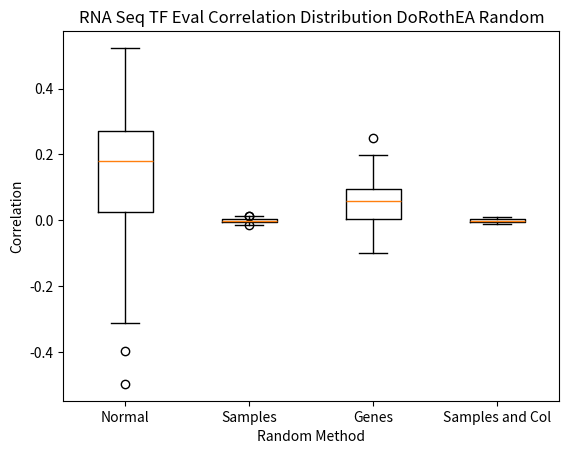

Python code for this plot:
import matplotlib.pyplot as plt
import seaborn as sns
import numpy as np

col_row_random = [-0.009819838891549418, 0.006060562380791263, 0.001915826219758794, 0.005909159615479868, -0.007202266290244578, -0.0038775195298218715, -0.004430659618562963, -0.0038412901442162863, 0.0022672555465495657, 0.0004072498689279574, -0.005641970627308463, 0.0018985896571536854, 0.0003816469794582578, -0.008130583821255984, -0.003309717229488934, 0.0032421202312286506, -0.005847381191570403, 0.0026977732878646645, 0.005722611896991631, 0.0008878098689615423, -0.007831955572233972, -0.006673111040760282, -0.004970231384371518, 0.001498147425786582, -0.0027647592680097232, 0.0023370736950562676, 0.005047050147201727, 0.007361670485612587, -0.0038408216306455548, -0.005530481967805276, 0.003055994682605107, -0.011426275156577388, -0.002257299467369359, 0.004834858700337912, 0.00758852838374218, -0.004969742803514937, 0.001633162869578812, -0.0034963437570082923, -0.005748374441099173, 7.471599294399778e-05, -0.001985523191193906, 0.01003906005629243, -0.0027864440742270875, -0.0014575941109360576, 0.004791409298191525, -0.0057152058191058275, -0.004153836762760463, -0.008115793053400799, 0.0006370111294281101, 0.00044489665436661305, -0.0017975365422309162, -0.0012679628792083403, -0.00968866129689371, -0.00421101853115686, 0.0041757985442622, -0.007008651856458475, -0.004840205840451924, 0.007056662974586427, 0.0038576630009835924, -0.00205367751534947, 0.0045768464624901415, 0.0028653455449651763]






col_random_corr = [0.07537913385042111, 0.07442594290407208, -0.0018546361022675733, -0.05998281686376586, -0.049617388783768944, 0.10383532663785894, 0.19183678266854567, 0.1403021873096205, 0.02646544480353785, 0.07310686510488215, 0.11445199462308, 0.05366460607868848, -0.0009628076595712596, 0.056599263096943554, 0.09170209101811054, 0.021622812952500854, -0.010178036348113791, 0.19903753638518598, -0.05653294608770614, 0.011388301871374766, 0.060124131418903395, 0.024726307305923057, -0.005322831205467269, 0.08975754866871409, 0.002617350523411474, 0.08215132126218695, 0.004911561078007261, 0.15464308932203574, 0.25076494119204834, 0.08109704154867042, 0.00764402789443704, 0.13831773172505518, 0.07684169498602021, 0.09250740636335579, 0.005919072289975275, 0.05881286489026571, 0.03803357659489577, -0.03774649182907243, 0.03104827685459891, 0.012917237206173425, -0.0692058858467879, 0.08035822853183956, 0.10544172833636058, 0.0035763379046713497, 0.17424999770774752, 0.060791243376097995, 0.09838662696917679, -0.0662099524276876, 0.09446913509612342, 0.10203486867476472, 0.15518800674921412, 0.04652403141181489, -0.03043105969563522, 0.0742273630543212, -0.10020698346185634, -0.027243200531419286, -0.02451508039295245, 0.13237217092959258, -0.05634973092269081, 0.0879599747068062, 0.12694429742202457, 0.016412792434477477]


row_random_corr=[-0.007472569638156939, -0.007694537958466141, -0.003997327592565489, -0.012651993946511444, -0.0033890060287041393, -0.0027994512531591548, -0.0024179546894556874, -0.0009231572549570655, -0.0011689997472352678, 0.0018053285817690651, -0.0038830221770821635, -0.002502718102133504, -0.0010707992457872845, 0.013299877009332729, -0.001000682995035257, -0.0015414385034577187, 0.000483330471050194, 0.0066111794388172135, 0.008579403249230516, -0.007527549577349496, -0.0038736096329985495, -0.002987502312583169, -0.0004483962955547959, -0.005318707574840983, -0.001963706657998268, -2.7022173606427797e-05, 0.0025409056307578197, 0.0036163700690450534, 0.008522512649413259, 0.001962380432857524, 0.012751276625146237, 0.0046805904090533364, -0.004536603532271987, 0.0015215151854031256, 0.013021669545073786, -0.005220779870546832, -0.002889252018954347, -0.003720817341499081, -0.004148944629727438, -0.002613809417416138, 0.0029163302199674153, 0.0014073134938771994, -0.015194558051410704, -0.0012270766100650043, -0.0020915792652666603, 0.0031961968128750634, 0.005954748705748256, -0.0047103220821521664, 0.0011542616999173643, 0.003168219665262129, 0.0045626143401073845, 0.00365941061407423, -0.005492020400387196, -0.0064198968430254875, -0.004822638143543208, 0.001362586354263505, -0.002674787317625615, 0.005266154558399772, -0.007342343953259786, 0.0001751879156405471, -0.0006588812569139688, 0.0045397217545182205]


normal_corr= [0.21276767219121973, 0.28822570299872985, -0.49628722570241923, -0.04742903766949839, 0.10442890035272984, 0.055389678891741644, -0.07607192882740775, 0.09847635864874849, 0.04933636042744077, 0.23676812516756318, 0.17710328335436412, 0.1822127505836216, 0.019960860979961866, 0.2267801121175574, 0.08940443822185712, 0.107488620911397, -0.19826546262363004, 0.30902094505897076, 0.18524822887961737, -0.31290132153776057, 0.04797209450252254, 0.30071709896931414, 0.18795836871080585, -0.007060457653250366, -0.033008590382018116, 0.2227433687848726, 0.2694571607903621, 0.2509888882345453, 0.26831028087445025, 0.1808072015371219, 0.3010708353177063, 0.35246566037119187, 0.036007044056303075, 0.20683611223483536, 0.1328077581370403, 0.08180351899426345, 0.16541231073078688, 0.07590555881891096, 0.39290252677500603, 0.22309531983510705, -0.021349486576576048, 0.2396392875490737, -0.02233366977139505, 0.02328521157757688, 0.3054716702584317, 0.018361589746986835, 0.25486543421380836, 0.021727589580354163, 0.29764545615833266, 0.30530503235711964, 0.509889341791496, 0.22988445054644302, -0.19882396452986845, 0.102847267669314, -0.39750835663709216, 0.33241804192144164, -0.2586785714598658, 0.38995680502603236, 0.5231732945341424, 0.37587646989387674, 0.27342328183987336, 0.36550155763434333]


fig, ax = plt.subplots()
ax.boxplot([normal_corr,row_random_corr,col_random_corr,col_row_random])
#sns.swarmplot(data=[normal_corr,row_random_corr,col_random_corr,col_row_random])
labels = ["Normal","Samples","Genes","Samples and Col"]
ax.set_title("RNA Seq TF Eval Correlation Distribution DoRothEA Random")
ax.set_ylabel("Correlation")
ax.set_xlabel("Random Method")
ax.set_xticks(np.arange(1, len(labels) + 1))
ax.set_xticklabels(labels)

fig.savefig("dorothea_random.png")
